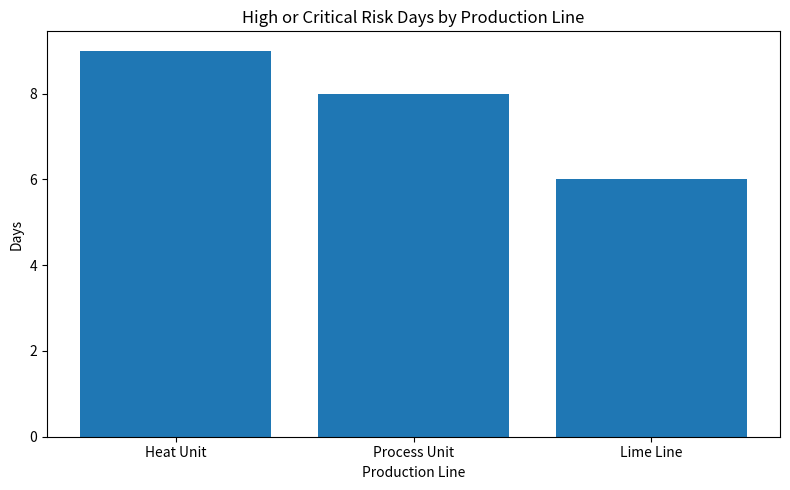

Source code (Python):
import pandas as pd
import numpy as np
import matplotlib.pyplot as plt
from pathlib import Path
from datetime import datetime, timedelta

# Small demo project:
# analyze synthetic operations data
# and generate simple risk insights

OUTPUT_DIR = Path("operations_risk_output")
OUTPUT_DIR.mkdir(exist_ok=True)


def generate_data(days=90, seed=42):
    rng = np.random.default_rng(seed)
    start_date = datetime.today().date() - timedelta(days=days - 1)

    lines = ["Lime Line", "Heat Unit", "Process Unit"]
    records = []

    for i in range(days):
        date = start_date + timedelta(days=i)

        for line in lines:
            base_output = {
                "Lime Line": 108,
                "Heat Unit": 98,
                "Process Unit": 120,
            }[line]

            base_energy = {
                "Lime Line": 540,
                "Heat Unit": 515,
                "Process Unit": 565,
            }[line]

            base_downtime = {
                "Lime Line": 1.3,
                "Heat Unit": 1.7,
                "Process Unit": 1.1,
            }[line]

            output_tons = base_output + rng.normal(0, 5)
            energy_mwh = base_energy + rng.normal(0, 18)
            downtime_hours = max(0, base_downtime + rng.normal(0, 0.6))
            defect_rate = max(0, 1.8 + rng.normal(0, 0.35))

            if rng.random() < 0.08:
                energy_mwh += rng.uniform(35, 90)
                downtime_hours += rng.uniform(1.5, 4.0)
                output_tons -= rng.uniform(8, 20)
                defect_rate += rng.uniform(0.8, 2.0)

            records.append(
                {
                    "date": date,
                    "production_line": line,
                    "output_tons": round(output_tons, 2),
                    "energy_mwh": round(energy_mwh, 2),
                    "downtime_hours": round(downtime_hours, 2),
                    "defect_rate_pct": round(defect_rate, 2),
                }
            )

    df = pd.DataFrame(records)

    missing_indices = rng.choice(df.index, size=max(3, len(df) // 40), replace=False)
    half = len(missing_indices) // 2

    for idx in missing_indices[:half]:
        df.loc[idx, "energy_mwh"] = np.nan

    for idx in missing_indices[half:]:
        df.loc[idx, "downtime_hours"] = np.nan

    return df


def clean_data(df):
    df = df.copy()
    df["date"] = pd.to_datetime(df["date"])
    df = df.sort_values(["production_line", "date"]).reset_index(drop=True)

    df["energy_mwh"] = df.groupby("production_line")["energy_mwh"].transform(
        lambda s: s.fillna(s.median())
    )
    df["downtime_hours"] = df.groupby("production_line")["downtime_hours"].transform(
        lambda s: s.fillna(s.median())
    )

    df["energy_per_ton"] = df["energy_mwh"] / df["output_tons"]

    # Basic KPIs
    df["high_downtime_flag"] = df["downtime_hours"] > df["downtime_hours"].quantile(0.90)
    df["high_defect_flag"] = df["defect_rate_pct"] > df["defect_rate_pct"].quantile(0.90)

    return df


def flag_risk_patterns(df):
    df = df.copy()

    df["rolling_energy_per_ton"] = df.groupby("production_line")["energy_per_ton"].transform(
        lambda s: s.rolling(window=7, min_periods=3).mean()
    )
    df["rolling_output"] = df.groupby("production_line")["output_tons"].transform(
        lambda s: s.rolling(window=7, min_periods=3).mean()
    )

    df["energy_spike_flag"] = df["energy_per_ton"] > df["rolling_energy_per_ton"] * 1.10
    df["output_drop_flag"] = df["output_tons"] < df["rolling_output"] * 0.92

    df["risk_score"] = (
        df["energy_spike_flag"].astype(int)
        + df["output_drop_flag"].astype(int)
        + df["high_downtime_flag"].astype(int)
        + df["high_defect_flag"].astype(int)
    )

    df["risk_level"] = pd.cut(
        df["risk_score"],
        bins=[-1, 0, 1, 2, 4],
        labels=["Low", "Moderate", "High", "Critical"],
    )

    return df


def create_summary_table(df):
    summary = (
        df.groupby("production_line")
        .agg(
            avg_output_tons=("output_tons", "mean"),
            avg_energy_per_ton=("energy_per_ton", "mean"),
            avg_downtime_hours=("downtime_hours", "mean"),
            avg_defect_rate_pct=("defect_rate_pct", "mean"),
            critical_days=("risk_level", lambda s: (s == "Critical").sum()),
            high_or_critical_days=("risk_level", lambda s: s.isin(["High", "Critical"]).sum()),
        )
        .reset_index()
    )

    return summary.sort_values("high_or_critical_days", ascending=False)


def generate_recommendations(summary):
    recommendations = []

    top_risk_line = summary.iloc[0]
    worst_energy_line = summary.sort_values("avg_energy_per_ton", ascending=False).iloc[0]
    worst_downtime_line = summary.sort_values("avg_downtime_hours", ascending=False).iloc[0]

    recommendations.append(
        f"{top_risk_line['production_line']} should be reviewed first, since it had the most high-risk days during the period."
    )
    recommendations.append(
        f"{worst_energy_line['production_line']} appears to be the least energy-efficient line and may need closer investigation."
    )
    recommendations.append(
        f"{worst_downtime_line['production_line']} shows the highest average downtime, which may point to maintenance or process issues."
    )

    return recommendations


def save_outputs(raw_df, analyzed_df, summary_df, recommendations):
    raw_df.to_csv(OUTPUT_DIR / "01_raw_operations_data.csv", index=False)
    analyzed_df.to_csv(OUTPUT_DIR / "02_analyzed_operations_data.csv", index=False)
    summary_df.to_csv(OUTPUT_DIR / "03_summary_table.csv", index=False)

    high_risk_days = analyzed_df.loc[
        analyzed_df["risk_level"].isin(["High", "Critical"]),
        [
            "date",
            "production_line",
            "output_tons",
            "energy_per_ton",
            "downtime_hours",
            "defect_rate_pct",
            "risk_score",
            "risk_level",
        ],
    ].sort_values(["risk_score", "date"], ascending=[False, False])

    high_risk_days.to_csv(OUTPUT_DIR / "04_high_risk_days.csv", index=False)

    with open(OUTPUT_DIR / "05_recommendations.txt", "w", encoding="utf-8") as f:
        f.write("Recommendations\n")
        f.write("=" * 16 + "\n\n")
        for i, item in enumerate(recommendations, start=1):
            f.write(f"{i}. {item}\n")


def save_chart(summary_df):
    plt.figure(figsize=(8, 5))
    plt.bar(summary_df["production_line"], summary_df["high_or_critical_days"])
    plt.title("High or Critical Risk Days by Production Line")
    plt.xlabel("Production Line")
    plt.ylabel("Days")
    plt.tight_layout()
    plt.savefig(OUTPUT_DIR / "06_risk_days_chart.png")
    plt.close()


if __name__ == "__main__":
    raw_data = generate_data()
    cleaned_data = clean_data(raw_data)
    analyzed_data = flag_risk_patterns(cleaned_data)
    summary_table = create_summary_table(analyzed_data)
    recommendations = generate_recommendations(summary_table)

    save_outputs(raw_data, analyzed_data, summary_table, recommendations)
    save_chart(summary_table)

    print("Project files created in:", OUTPUT_DIR.resolve())
    print("\nSummary table:")
    print(summary_table.round(2).to_string(index=False))
    print("\nRecommendations:")
    for item in recommendations:
        print("-", item)
